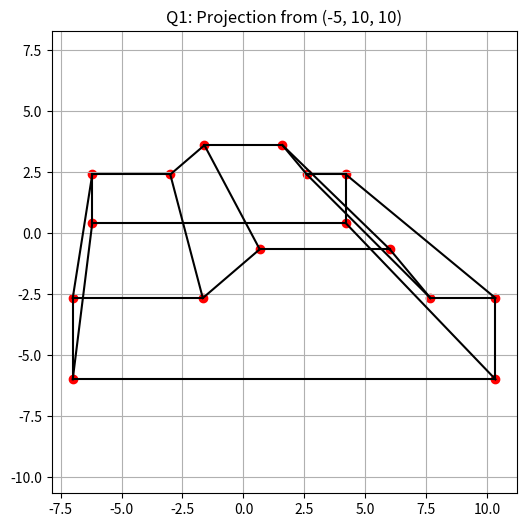
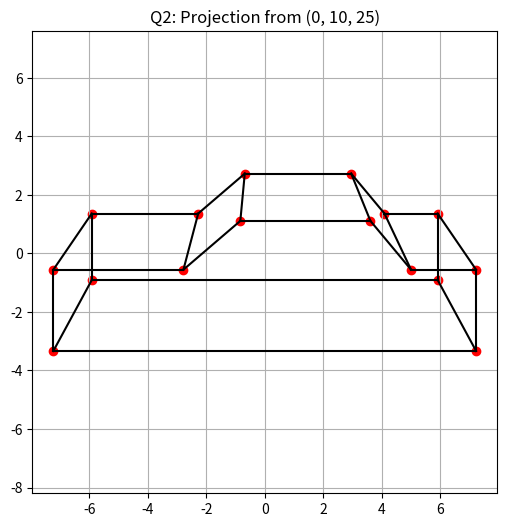
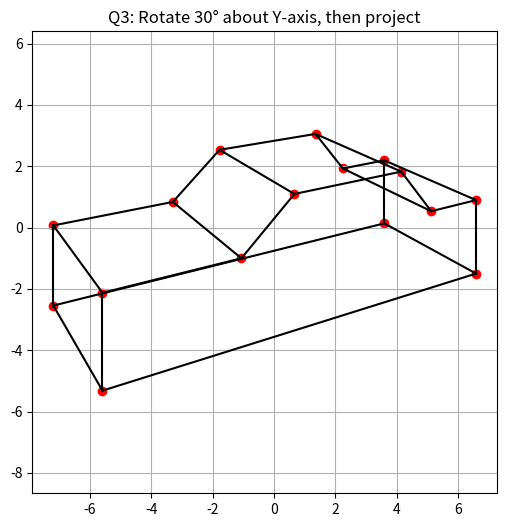
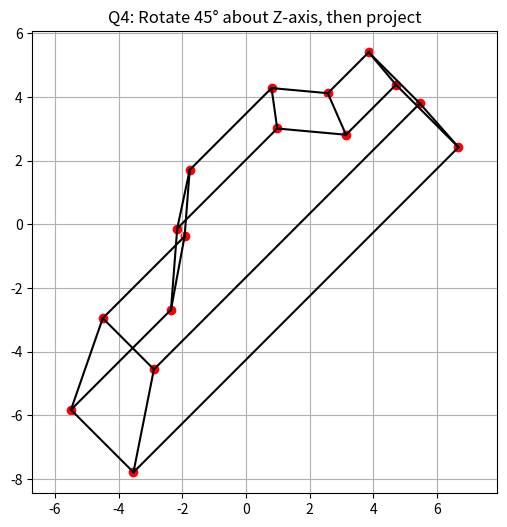
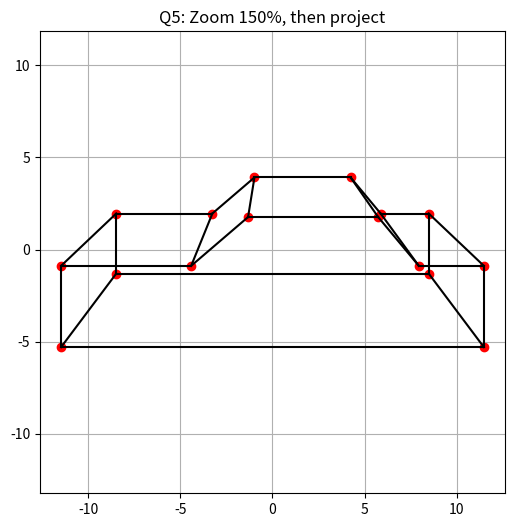

Python code for these plots, in order:

import numpy as np
import matplotlib.pyplot as plt
from math import cos, sin, radians

# Data matrix D (homogeneous coordinates)
D = np.array([
    [-6.5, -6.5, -6.5, -6.5, -2.5, -2.5, -0.75, -0.75, 3.25, 3.25, 4.5, 4.5, 6.5, 6.5, 6.5, 6.5],
    [-2, -2, 0.5, 0.5, 0.5, 0.5, 2, 2, 2, 2, 0.5, 0.5, 0.5, 0.5, -2, -2],
    [-2.5, 2.5, 2.5, -2.5, -2.5, 2.5, -2.5, 2.5, -2.5, 2.5, -2.5, 2.5, -2.5, 2.5, 2.5, -2.5],
    [1] * 16
])

# Adjacency matrix C
C = np.array([
    [0,1,0,1,0,0,0,0,0,0,0,0,0,0,0,1],
    [1,0,1,0,0,0,0,0,0,0,0,0,0,0,1,0],
    [0,1,0,1,0,1,0,0,0,0,0,0,0,0,0,0],
    [1,0,1,0,1,0,0,0,0,0,0,0,0,0,0,0],
    [0,0,0,1,0,1,1,0,0,0,0,0,0,0,0,0],
    [0,0,1,0,1,0,0,1,0,0,0,0,0,0,0,0],
    [0,0,0,0,1,0,0,1,1,0,0,0,0,0,0,0],
    [0,0,0,0,0,1,1,0,0,1,0,0,0,0,0,0],
    [0,0,0,0,0,0,1,0,0,1,1,0,0,0,0,0],
    [0,0,0,0,0,0,0,1,1,0,0,1,0,0,0,0],
    [0,0,0,0,0,0,0,0,1,0,0,1,1,0,0,0],
    [0,0,0,0,0,0,0,0,0,1,1,0,0,1,0,0],
    [0,0,0,0,0,0,0,0,0,0,1,0,0,1,0,1],
    [0,0,0,0,0,0,0,0,0,0,0,1,1,0,1,0],
    [0,1,0,0,0,0,0,0,0,0,0,0,0,1,0,1],
    [1,0,0,0,0,0,0,0,0,0,0,0,1,0,1,0]
])

# Create perspective projection matrix
def perspective_matrix(b, c, d):
    return np.array([
        [1, 0, -b/d, 0],
        [0, 1, -c/d, 0],
        [0, 0, 0,    0],
        [0, 0, -1/d, 1]
    ])

# Create rotation matrices
def rotation_matrix_y(theta_degrees):
    theta = radians(theta_degrees)
    return np.array([
        [cos(theta), 0, sin(theta), 0],
        [0, 1, 0, 0],
        [-sin(theta), 0, cos(theta), 0],
        [0, 0, 0, 1]
    ])

def rotation_matrix_z(theta_degrees):
    theta = radians(theta_degrees)
    return np.array([
        [cos(theta), -sin(theta), 0, 0],
        [sin(theta), cos(theta), 0, 0],
        [0, 0, 1, 0],
        [0, 0, 0, 1]
    ])

# Zoom matrix
def zoom_matrix(factor):
    return np.array([
        [factor, 0, 0, 0],
        [0, factor, 0, 0],
        [0, 0, factor, 0],
        [0, 0, 0, 1]
    ])

# Plotting function
def plot_projection(D_transformed, C, title):
    x, y = D_transformed[0], D_transformed[1]
    plt.figure(figsize=(6, 6))
    for i in range(16):
        for j in range(i+1, 16):
            if C[i][j] == 1:
                plt.plot([x[i], x[j]], [y[i], y[j]], 'k-')
    plt.scatter(x, y, c='red')
    plt.title(title)
    plt.axis('equal')
    plt.grid(True)
    plt.show()

# Apply a transformation and perspective projection
def apply_transform_and_project(D, transform, b, c, d):
    T = transform @ D
    P = perspective_matrix(b, c, d)
    PD = P @ T
    PD /= PD[3]
    return PD

# Q1
D1 = apply_transform_and_project(D, np.identity(4), -5, 10, 10)
plot_projection(D1, C, "Q1: Projection from (-5, 10, 10)")

# Q2
D2 = apply_transform_and_project(D, np.identity(4), 0, 10, 25)
plot_projection(D2, C, "Q2: Projection from (0, 10, 25)")

# Q3
Ry30 = rotation_matrix_y(30)
D3 = apply_transform_and_project(D, Ry30, 0, 10, 25)
plot_projection(D3, C, "Q3: Rotate 30° about Y-axis, then project")

# Q4
Rz45 = rotation_matrix_z(45)
D4 = apply_transform_and_project(D, Rz45, 0, 10, 25)
plot_projection(D4, C, "Q4: Rotate 45° about Z-axis, then project")

# Q5
Zoom = zoom_matrix(1.5)
D5 = apply_transform_and_project(D, Zoom, 0, 10, 25)
plot_projection(D5, C, "Q5: Zoom 150%, then project")
